Run: headless pygame with SDL's dummy video driver; simulated clock (each Clock.tick advances the game by its frame time, no real sleeping); random seed 0; keys injected as events and as key.get_pressed() state; no mouse input.
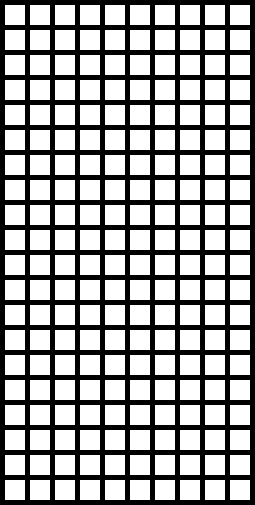
Frame 1 of 4 · flips 1–60 · no input
Frame 2 of 4 · flips 61–180 · tapped SPACE, RETURN · held RIGHT (→), D · screen unchanged from frame 1, image omitted
Frame 3 of 4 · flips 181–300 · held DOWN (↓), S · screen unchanged from frame 2, image omitted
Frame 4 of 4 · flips 301–420 · held LEFT (←), A, UP (↑), W · screen unchanged from frame 3, image omitted

The pygame program that drew these frames:

'''
Tetris game using pygame
'''

import pygame
import random
import time
import sys

# Define some colors
BLACK = (0, 0, 0)
WHITE = (255, 255, 255)
RED = (255, 0, 0)
GREEN = (0, 255, 0)
BLUE = (0, 0, 255)
YELLOW = (255, 255, 0)

# This sets the WIDTH and HEIGHT of each grid location
WIDTH = 20
HEIGHT = 20

# This sets the margin between each cell

MARGIN = 5

# Create a 2 dimensional array. A two dimensional
# array is simply a list of lists.
grid = []
for row in range(20):
	# Add an empty array that will hold each cell
	# in this row
	grid.append([])
	for column in range(10):
		grid[row].append(0)  # Append a cell

# Initialize pygame
pygame.init()

# Set the HEIGHT and WIDTH of the screen
WINDOW_SIZE = [255, 505]
screen = pygame.display.set_mode(WINDOW_SIZE)

# Set title of screen
pygame.display.set_caption("Tetris")

# Loop until the user clicks the close button.
done = False

# Used to manage how fast the screen updates
clock = pygame.time.Clock()

# -------- Main Program Loop -----------
while not done:
	for event in pygame.event.get():  # User did something
		if event.type == pygame.QUIT:  # If user clicked close
			done = True  # Flag that we are done so we exit this loop

	# Set the screen background
	screen.fill(BLACK)

	# Draw the grid
	for row in range(20):
		for column in range(10):
			color = WHITE
			if grid[row][column] == 1:
				color = RED
			pygame.draw.rect(screen,
							 color,
							 [(MARGIN + WIDTH) * column + MARGIN,
							  (MARGIN + HEIGHT) * row + MARGIN,
							  WIDTH,
							  HEIGHT])

	# Limit to 60 frames per second
	clock.tick(60)
	# Go ahead and update the screen with what we've drawn.
	pygame.display.flip()

# Be IDLE friendly. If you forget this line, the program will 'hang'
# on exit.
pygame.quit()
